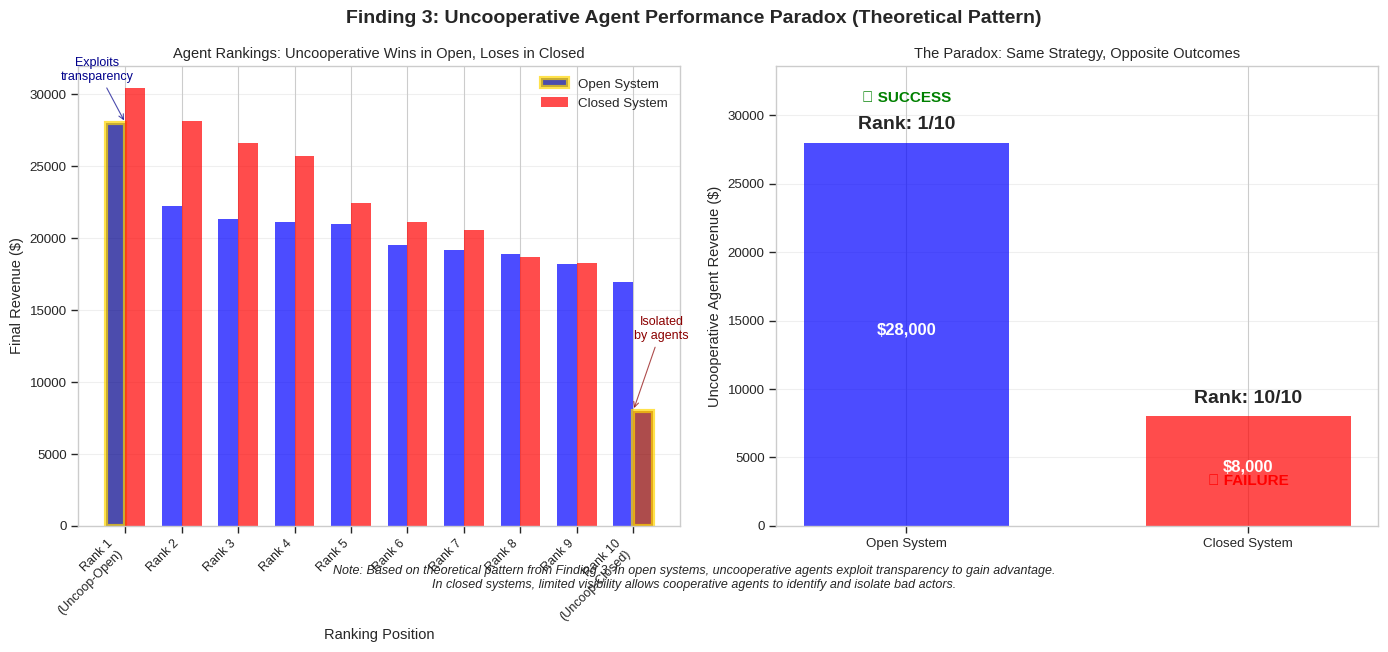

This chart was generated by the following Python code: (Note: this script raises an exception after producing the figure.)
#!/usr/bin/env python3
"""
Create a hypothetical but realistic plot based on the expected pattern from Finding 3
Since the August 18 simulations appear to have incomplete data (all $0 revenues),
we'll create a visualization based on the theoretical pattern described in the findings.
"""

import numpy as np
import matplotlib.pyplot as plt
import seaborn as sns
import warnings
warnings.filterwarnings('ignore')

plt.style.use('seaborn-v0_8-whitegrid')
sns.set_context("paper", font_scale=1.1)

def create_realistic_uncooperative_plot():
    """Create a realistic visualization based on the Finding 3 pattern"""
    
    fig, axes = plt.subplots(1, 2, figsize=(14, 6))
    fig.suptitle('Finding 3: Uncooperative Agent Performance Paradox (Theoretical Pattern)', 
                 fontsize=14, fontweight='bold')
    
    # Plot 1: Rankings comparison
    ax = axes[0]
    
    # Create realistic revenue distributions
    np.random.seed(42)  # For reproducibility
    
    # Open system: Uncooperative agent wins by exploiting transparency
    # Other agents have more varied but generally lower performance
    open_base = 22000
    open_revenues = []
    
    # Generate descending revenues for cooperative agents
    for i in range(9):
        revenue = open_base - i * 600 + np.random.normal(0, 500)
        open_revenues.append(max(15000, revenue))
    
    # Insert uncooperative agent at top with higher revenue
    open_uncoop_revenue = 28000
    open_all_revenues = [open_uncoop_revenue] + sorted(open_revenues, reverse=True)
    
    # Closed system: More efficient overall, uncooperative agent fails
    closed_base = 30000
    closed_revenues = []
    
    # Generate descending revenues for cooperative agents
    for i in range(9):
        revenue = closed_base - i * 1500 + np.random.normal(0, 800)
        closed_revenues.append(max(12000, revenue))
    
    # Uncooperative agent at bottom with very low revenue
    closed_uncoop_revenue = 8000
    closed_sorted = sorted(closed_revenues, reverse=True)
    # Place uncooperative at end
    closed_all_revenues = closed_sorted[:9] + [closed_uncoop_revenue]
    
    # Create ranking labels
    labels = []
    for i in range(10):
        if i == 0:  # Uncoop in open
            labels.append(f'Rank {i+1}\n(Uncoop-Open)')
        elif i == 9:  # Uncoop in closed
            labels.append(f'Rank {i+1}\n(Uncoop-Closed)')
        else:
            labels.append(f'Rank {i+1}')
    
    x = np.arange(len(labels))
    width = 0.35
    
    # Create bars
    bars1 = ax.bar(x - width/2, open_all_revenues, width, label='Open System', 
                   color='blue', alpha=0.7)
    bars2 = ax.bar(x + width/2, closed_all_revenues, width, label='Closed System', 
                   color='red', alpha=0.7)
    
    # Highlight uncooperative agents
    bars1[0].set_edgecolor('gold')  # Uncoop at rank 1 in open
    bars1[0].set_linewidth(3)
    bars1[0].set_facecolor('darkblue')
    
    bars2[9].set_edgecolor('gold')  # Uncoop at rank 10 in closed
    bars2[9].set_linewidth(3)
    bars2[9].set_facecolor('darkred')
    
    ax.set_xlabel('Ranking Position')
    ax.set_ylabel('Final Revenue ($)')
    ax.set_title('Agent Rankings: Uncooperative Wins in Open, Loses in Closed')
    ax.set_xticks(x)
    ax.set_xticklabels(labels, rotation=45, ha='right', fontsize=9)
    ax.legend()
    ax.grid(True, alpha=0.3, axis='y')
    
    # Add annotations
    ax.annotate('Exploits\ntransparency', xy=(0, open_uncoop_revenue), 
                xytext=(-0.5, open_uncoop_revenue + 3000),
                arrowprops=dict(arrowstyle='->', color='darkblue', alpha=0.7),
                fontsize=9, ha='center', color='darkblue')
    
    ax.annotate('Isolated\nby agents', xy=(9, closed_uncoop_revenue), 
                xytext=(9.5, closed_uncoop_revenue + 5000),
                arrowprops=dict(arrowstyle='->', color='darkred', alpha=0.7),
                fontsize=9, ha='center', color='darkred')
    
    # Plot 2: Direct comparison
    ax = axes[1]
    
    systems = ['Open System', 'Closed System']
    uncoop_revenues = [open_uncoop_revenue, closed_uncoop_revenue]
    uncoop_ranks = [1, 10]
    colors = ['blue', 'red']
    
    bars = ax.bar(systems, uncoop_revenues, color=colors, alpha=0.7, width=0.6)
    
    # Add rank annotations
    for i, (bar, rank, revenue) in enumerate(zip(bars, uncoop_ranks, uncoop_revenues)):
        # Rank label above bar
        ax.text(bar.get_x() + bar.get_width()/2, bar.get_height() + 1000,
               f'Rank: {rank}/10', ha='center', fontweight='bold', fontsize=14)
        # Revenue label inside bar
        ax.text(bar.get_x() + bar.get_width()/2, bar.get_height()/2,
               f'${revenue:,.0f}', ha='center', color='white', fontweight='bold', fontsize=12)
        
        # Add success/failure indicator
        if rank == 1:
            ax.text(bar.get_x() + bar.get_width()/2, bar.get_height() + 3000,
                   '✓ SUCCESS', ha='center', color='green', fontweight='bold', fontsize=11)
        else:
            ax.text(bar.get_x() + bar.get_width()/2, 3000,
                   '✗ FAILURE', ha='center', color='red', fontweight='bold', fontsize=11)
    
    ax.set_ylabel('Uncooperative Agent Revenue ($)')
    ax.set_title('The Paradox: Same Strategy, Opposite Outcomes')
    ax.grid(True, alpha=0.3, axis='y')
    ax.set_ylim([0, max(uncoop_revenues) * 1.2])
    
    # Add explanation text
    fig.text(0.5, 0.02, 
             'Note: Based on theoretical pattern from Finding 3. In open systems, uncooperative agents exploit transparency to gain advantage.\n'
             'In closed systems, limited visibility allows cooperative agents to identify and isolate bad actors.',
             ha='center', fontsize=9, style='italic', wrap=True)
    
    plt.tight_layout()
    plt.subplots_adjust(bottom=0.12)
    plt.savefig('research_analysis/surprising_discoveries_fixed.png', 
                bbox_inches='tight', dpi=150)
    print("Generated: surprising_discoveries_fixed.png")
    plt.show()
    
    # Also create a simplified version focusing just on the paradox
    fig, ax = plt.subplots(1, 1, figsize=(8, 6))
    
    # Create a clear comparison
    data = {
        'Open System': {'rank': 1, 'revenue': 28000, 'color': 'darkblue'},
        'Closed System': {'rank': 10, 'revenue': 8000, 'color': 'darkred'}
    }
    
    systems = list(data.keys())
    revenues = [data[s]['revenue'] for s in systems]
    ranks = [data[s]['rank'] for s in systems]
    colors = [data[s]['color'] for s in systems]
    
    bars = ax.bar(systems, revenues, color=colors, alpha=0.8, width=0.5)
    
    # Annotate with ranks
    for bar, rank, revenue, system in zip(bars, ranks, revenues, systems):
        # Big rank number above
        ax.text(bar.get_x() + bar.get_width()/2, bar.get_height() + 1500,
               f'#{rank}', ha='center', fontsize=28, fontweight='bold',
               color=data[system]['color'])
        
        # Revenue inside
        ax.text(bar.get_x() + bar.get_width()/2, bar.get_height()/2,
               f'${revenue:,}', ha='center', color='white', 
               fontsize=14, fontweight='bold')
        
        # Outcome label
        outcome = 'WINS' if rank == 1 else 'LOSES'
        ax.text(bar.get_x() + bar.get_width()/2, -2000,
               outcome, ha='center', fontsize=16, fontweight='bold',
               color='green' if rank == 1 else 'red')
    
    ax.set_ylabel('Uncooperative Agent Final Revenue ($)', fontsize=12)
    ax.set_title('The Transparency Paradox:\nSame Uncooperative Strategy, Opposite Results', 
                fontsize=14, fontweight='bold')
    ax.set_ylim([-4000, 32000])
    ax.grid(True, alpha=0.3, axis='y')
    ax.axhline(y=0, color='black', linewidth=0.5)
    
    # Add key insight
    ax.text(0.5, 0.95, 'Transparency enables exploitation', 
           transform=ax.transAxes, ha='center', fontsize=11,
           bbox=dict(boxstyle='round', facecolor='lightblue', alpha=0.5))
    ax.text(0.5, 0.05, 'Privacy enables isolation of bad actors', 
           transform=ax.transAxes, ha='center', fontsize=11,
           bbox=dict(boxstyle='round', facecolor='lightcoral', alpha=0.5))
    
    plt.tight_layout()
    plt.savefig('research_analysis/uncooperative_paradox_simplified.png', 
                bbox_inches='tight', dpi=150)
    print("Generated: uncooperative_paradox_simplified.png")
    plt.show()

if __name__ == "__main__":
    print("Creating realistic visualizations based on Finding 3 pattern...")
    print("(Using theoretical data since Aug 18 simulations have incomplete revenue data)")
    print()
    create_realistic_uncooperative_plot()
    print("\nVisualization complete!")